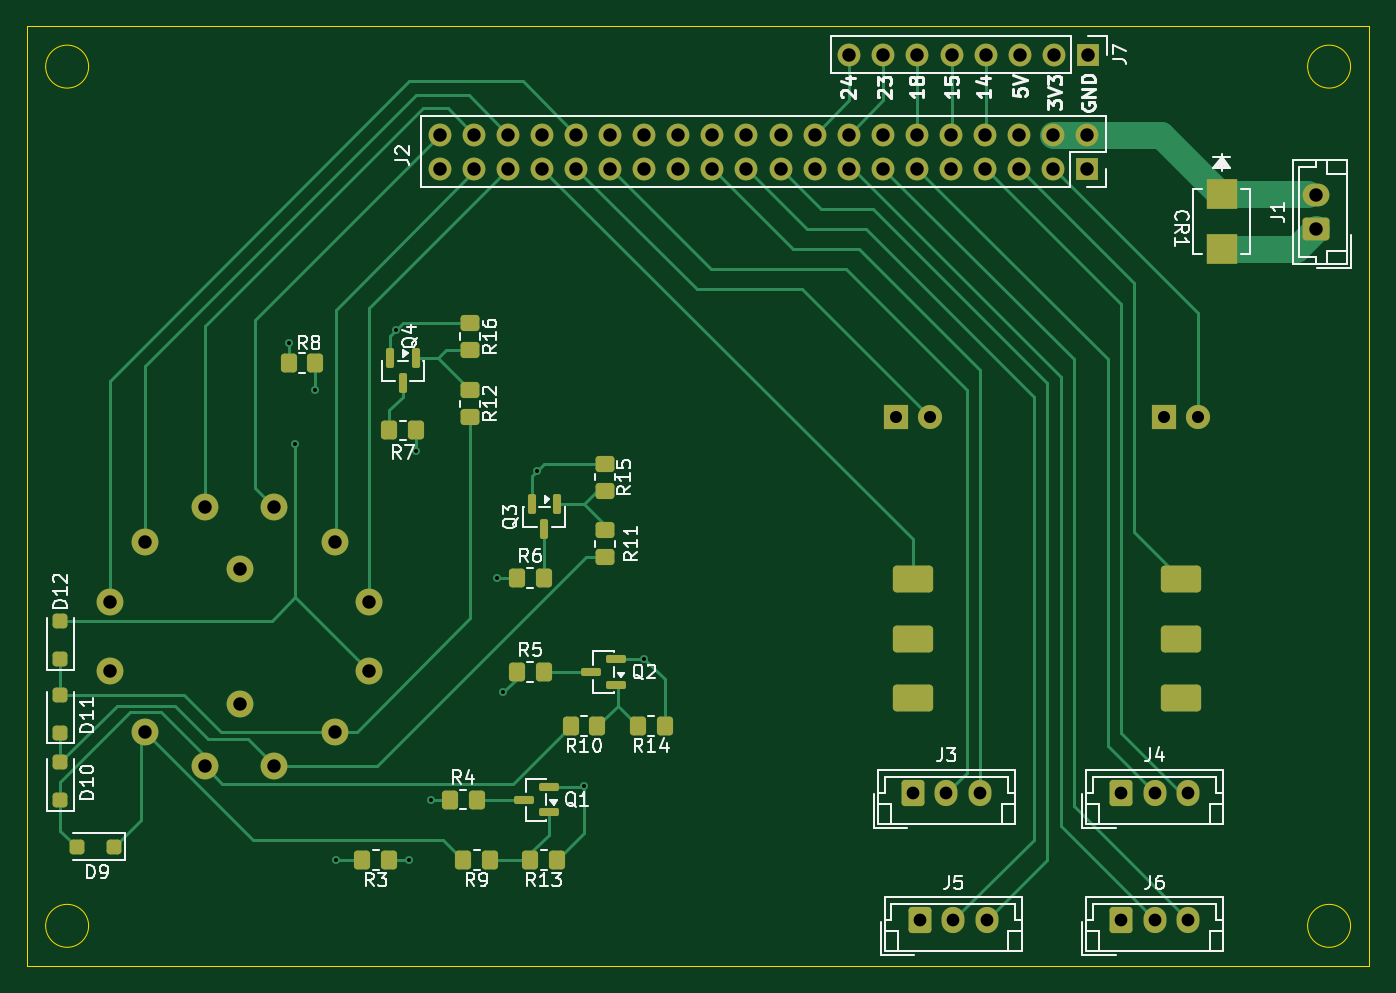
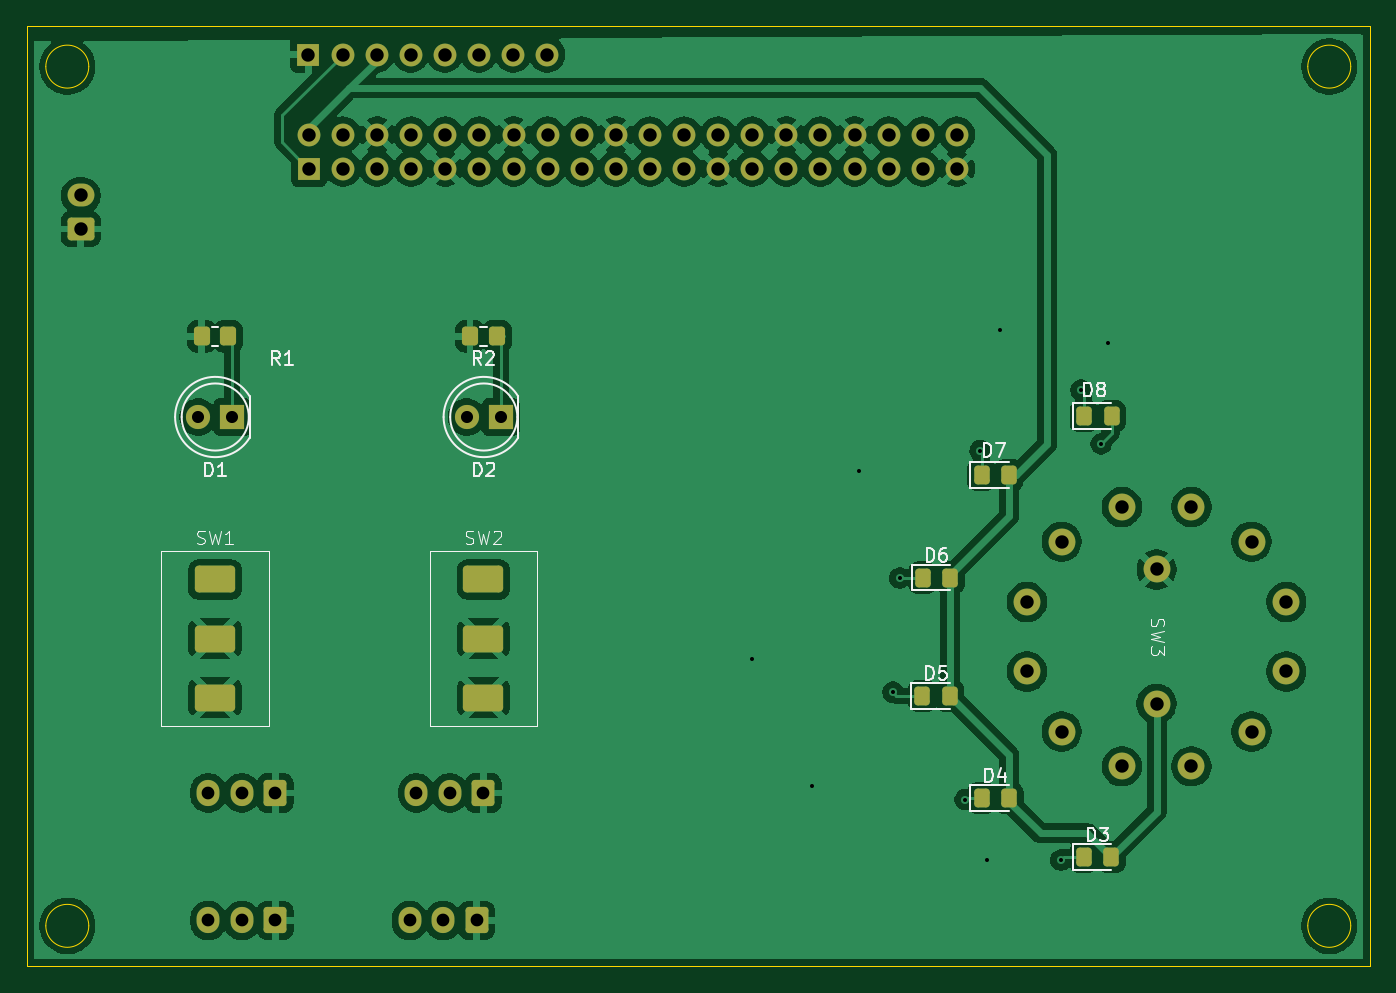
Circuit board: 11 layer files. Board 100.0 x 70.0 mm.
- bottom_copper: IO_board-B_Cu.gbr (160673 bytes)
- bottom_mask: IO_board-B_Mask.gbr (4703 bytes)
- paste: IO_board-B_Paste.gbr (1754 bytes)
- bottom_silk: IO_board-B_Silkscreen.gbr (19278 bytes)
- outline: IO_board-Edge_Cuts.gbr (1209 bytes)
- top_copper: IO_board-F_Cu.gbr (21742 bytes)
- top_mask: IO_board-F_Mask.gbr (6473 bytes)
- paste: IO_board-F_Paste.gbr (3519 bytes)
- top_silk: IO_board-F_Silkscreen.gbr (57614 bytes)
- drill: IO_board-NPTH.drl (269 bytes)
- drill: IO_board-PTH.drl (2110 bytes)

=== bottom_copper: IO_board-B_Cu.gbr (160673 bytes, source omitted) ===
=== bottom_mask: IO_board-B_Mask.gbr ===
%TF.GenerationSoftware,KiCad,Pcbnew,9.0.6*%
%TF.CreationDate,2025-12-07T15:07:03-05:00*%
%TF.ProjectId,IO_board,494f5f62-6f61-4726-942e-6b696361645f,rev?*%
%TF.SameCoordinates,Original*%
%TF.FileFunction,Soldermask,Bot*%
%TF.FilePolarity,Negative*%
%FSLAX46Y46*%
G04 Gerber Fmt 4.6, Leading zero omitted, Abs format (unit mm)*
G04 Created by KiCad (PCBNEW 9.0.6) date 2025-12-07 15:07:03*
%MOMM*%
%LPD*%
G01*
G04 APERTURE LIST*
G04 Aperture macros list*
%AMRoundRect*
0 Rectangle with rounded corners*
0 $1 Rounding radius*
0 $2 $3 $4 $5 $6 $7 $8 $9 X,Y pos of 4 corners*
0 Add a 4 corners polygon primitive as box body*
4,1,4,$2,$3,$4,$5,$6,$7,$8,$9,$2,$3,0*
0 Add four circle primitives for the rounded corners*
1,1,$1+$1,$2,$3*
1,1,$1+$1,$4,$5*
1,1,$1+$1,$6,$7*
1,1,$1+$1,$8,$9*
0 Add four rect primitives between the rounded corners*
20,1,$1+$1,$2,$3,$4,$5,0*
20,1,$1+$1,$4,$5,$6,$7,0*
20,1,$1+$1,$6,$7,$8,$9,0*
20,1,$1+$1,$8,$9,$2,$3,0*%
G04 Aperture macros list end*
%ADD10C,1.700000*%
%ADD11R,1.700000X1.700000*%
%ADD12RoundRect,0.250000X-0.600000X-0.725000X0.600000X-0.725000X0.600000X0.725000X-0.600000X0.725000X0*%
%ADD13O,1.700000X1.950000*%
%ADD14RoundRect,0.300000X1.200000X0.700000X-1.200000X0.700000X-1.200000X-0.700000X1.200000X-0.700000X0*%
%ADD15C,1.800000*%
%ADD16R,1.800000X1.800000*%
%ADD17RoundRect,0.250000X-0.350000X-0.450000X0.350000X-0.450000X0.350000X0.450000X-0.350000X0.450000X0*%
%ADD18RoundRect,0.250000X0.325000X0.450000X-0.325000X0.450000X-0.325000X-0.450000X0.325000X-0.450000X0*%
%ADD19C,2.000000*%
%ADD20RoundRect,0.250000X0.750000X-0.600000X0.750000X0.600000X-0.750000X0.600000X-0.750000X-0.600000X0*%
%ADD21O,2.000000X1.700000*%
G04 APERTURE END LIST*
D10*
%TO.C,J2*%
X105740000Y-66460000D03*
X105740000Y-69000000D03*
X108280000Y-66460000D03*
X108280000Y-69000000D03*
X110820000Y-66460000D03*
X110820000Y-69000000D03*
X113360000Y-66460000D03*
X113360000Y-69000000D03*
X115900000Y-66460000D03*
X115900000Y-69000000D03*
X118440000Y-66460000D03*
X118440000Y-69000000D03*
X120980000Y-66460000D03*
X120980000Y-69000000D03*
X123520000Y-66460000D03*
X123520000Y-69000000D03*
X126060000Y-66460000D03*
X126060000Y-69000000D03*
X128600000Y-66460000D03*
X128600000Y-69000000D03*
X131140000Y-66460000D03*
X131140000Y-69000000D03*
X133680000Y-66460000D03*
X133680000Y-69000000D03*
X136220000Y-66460000D03*
X136220000Y-69000000D03*
X138760000Y-66460000D03*
X138760000Y-69000000D03*
X141300000Y-66460000D03*
X141300000Y-69000000D03*
X143840000Y-66460000D03*
X143840000Y-69000000D03*
X146380000Y-66460000D03*
X146380000Y-69000000D03*
X148920000Y-66460000D03*
X148920000Y-69000000D03*
X151460000Y-66460000D03*
X151460000Y-69000000D03*
X154000000Y-66460000D03*
D11*
X154000000Y-69000000D03*
%TD*%
%TO.C,J7*%
X154040000Y-60500000D03*
D10*
X151500000Y-60500000D03*
X148960000Y-60500000D03*
X146420000Y-60500000D03*
X143880000Y-60500000D03*
X141340000Y-60500000D03*
X138800000Y-60500000D03*
X136260000Y-60500000D03*
%TD*%
D12*
%TO.C,J5*%
X141500000Y-125000000D03*
D13*
X144000000Y-125000000D03*
X146500000Y-125000000D03*
%TD*%
%TO.C,J3*%
X146000000Y-115500000D03*
X143500000Y-115500000D03*
D12*
X141000000Y-115500000D03*
%TD*%
%TO.C,J4*%
X156500000Y-115500000D03*
D13*
X159000000Y-115500000D03*
X161500000Y-115500000D03*
%TD*%
D12*
%TO.C,J6*%
X156500000Y-125000000D03*
D13*
X159000000Y-125000000D03*
X161500000Y-125000000D03*
%TD*%
D14*
%TO.C,SW2*%
X141000000Y-99600000D03*
X141000000Y-104000000D03*
X141000000Y-108400000D03*
%TD*%
D15*
%TO.C,D1*%
X162250000Y-87500000D03*
D16*
X159710000Y-87500000D03*
%TD*%
%TO.C,D2*%
X139710000Y-87500000D03*
D15*
X142250000Y-87500000D03*
%TD*%
D14*
%TO.C,SW1*%
X161000000Y-108400000D03*
X161000000Y-104000000D03*
X161000000Y-99600000D03*
%TD*%
D17*
%TO.C,R2*%
X142000000Y-81500000D03*
X140000000Y-81500000D03*
%TD*%
%TO.C,R1*%
X160000000Y-81500000D03*
X162000000Y-81500000D03*
%TD*%
D18*
%TO.C,D7*%
X103900364Y-91837864D03*
X101850364Y-91837864D03*
%TD*%
%TO.C,D8*%
X94220364Y-87437864D03*
X96270364Y-87437864D03*
%TD*%
D19*
%TO.C,SW3*%
X81198606Y-101269674D03*
X83786864Y-96786864D03*
X88269674Y-94198606D03*
X93446054Y-94198606D03*
X97928864Y-96786864D03*
X100517122Y-101269674D03*
X100517122Y-106446054D03*
X97928864Y-110928864D03*
X93446054Y-113517122D03*
X88269674Y-113517122D03*
X83786864Y-110928864D03*
X81198606Y-106446054D03*
X90857864Y-98857864D03*
X90857864Y-108857864D03*
%TD*%
D18*
%TO.C,D3*%
X96290364Y-120277864D03*
X94240364Y-120277864D03*
%TD*%
%TO.C,D4*%
X103900364Y-115877864D03*
X101850364Y-115877864D03*
%TD*%
%TO.C,D5*%
X108310364Y-108257864D03*
X106260364Y-108257864D03*
%TD*%
%TO.C,D6*%
X108281103Y-99457940D03*
X106231103Y-99457940D03*
%TD*%
D20*
%TO.C,J1*%
X171000000Y-73500000D03*
D21*
X171000000Y-71000000D03*
%TD*%
M02*

=== paste: IO_board-B_Paste.gbr (1754 bytes, source withheld) ===
=== bottom_silk: IO_board-B_Silkscreen.gbr (19278 bytes, source omitted) ===
=== outline: IO_board-Edge_Cuts.gbr ===
%TF.GenerationSoftware,KiCad,Pcbnew,9.0.6*%
%TF.CreationDate,2025-12-07T15:07:03-05:00*%
%TF.ProjectId,IO_board,494f5f62-6f61-4726-942e-6b696361645f,rev?*%
%TF.SameCoordinates,Original*%
%TF.FileFunction,Profile,NP*%
%FSLAX46Y46*%
G04 Gerber Fmt 4.6, Leading zero omitted, Abs format (unit mm)*
G04 Created by KiCad (PCBNEW 9.0.6) date 2025-12-07 15:07:03*
%MOMM*%
%LPD*%
G01*
G04 APERTURE LIST*
%TA.AperFunction,Profile*%
%ADD10C,0.050000*%
%TD*%
G04 APERTURE END LIST*
D10*
X79600000Y-125400000D02*
G75*
G02*
X76400000Y-125400000I-1600000J0D01*
G01*
X76400000Y-125400000D02*
G75*
G02*
X79600000Y-125400000I1600000J0D01*
G01*
X173600000Y-61400000D02*
G75*
G02*
X170400000Y-61400000I-1600000J0D01*
G01*
X170400000Y-61400000D02*
G75*
G02*
X173600000Y-61400000I1600000J0D01*
G01*
X173600000Y-125400000D02*
G75*
G02*
X170400000Y-125400000I-1600000J0D01*
G01*
X170400000Y-125400000D02*
G75*
G02*
X173600000Y-125400000I1600000J0D01*
G01*
X79600000Y-61400000D02*
G75*
G02*
X76400000Y-61400000I-1600000J0D01*
G01*
X76400000Y-61400000D02*
G75*
G02*
X79600000Y-61400000I1600000J0D01*
G01*
X75000000Y-58400000D02*
X175000000Y-58400000D01*
X175000000Y-128400000D01*
X75000000Y-128400000D01*
X75000000Y-58400000D01*
M02*

=== top_copper: IO_board-F_Cu.gbr (21742 bytes, source omitted) ===
=== top_mask: IO_board-F_Mask.gbr (6473 bytes, source omitted) ===
=== paste: IO_board-F_Paste.gbr ===
%TF.GenerationSoftware,KiCad,Pcbnew,9.0.6*%
%TF.CreationDate,2025-12-07T15:07:03-05:00*%
%TF.ProjectId,IO_board,494f5f62-6f61-4726-942e-6b696361645f,rev?*%
%TF.SameCoordinates,Original*%
%TF.FileFunction,Paste,Top*%
%TF.FilePolarity,Positive*%
%FSLAX46Y46*%
G04 Gerber Fmt 4.6, Leading zero omitted, Abs format (unit mm)*
G04 Created by KiCad (PCBNEW 9.0.6) date 2025-12-07 15:07:03*
%MOMM*%
%LPD*%
G01*
G04 APERTURE LIST*
G04 Aperture macros list*
%AMRoundRect*
0 Rectangle with rounded corners*
0 $1 Rounding radius*
0 $2 $3 $4 $5 $6 $7 $8 $9 X,Y pos of 4 corners*
0 Add a 4 corners polygon primitive as box body*
4,1,4,$2,$3,$4,$5,$6,$7,$8,$9,$2,$3,0*
0 Add four circle primitives for the rounded corners*
1,1,$1+$1,$2,$3*
1,1,$1+$1,$4,$5*
1,1,$1+$1,$6,$7*
1,1,$1+$1,$8,$9*
0 Add four rect primitives between the rounded corners*
20,1,$1+$1,$2,$3,$4,$5,0*
20,1,$1+$1,$4,$5,$6,$7,0*
20,1,$1+$1,$6,$7,$8,$9,0*
20,1,$1+$1,$8,$9,$2,$3,0*%
G04 Aperture macros list end*
%ADD10R,2.260600X2.209800*%
%ADD11RoundRect,0.150000X-0.150000X0.587500X-0.150000X-0.587500X0.150000X-0.587500X0.150000X0.587500X0*%
%ADD12RoundRect,0.250000X-0.350000X-0.450000X0.350000X-0.450000X0.350000X0.450000X-0.350000X0.450000X0*%
%ADD13RoundRect,0.150000X0.587500X0.150000X-0.587500X0.150000X-0.587500X-0.150000X0.587500X-0.150000X0*%
%ADD14RoundRect,0.250000X0.450000X-0.350000X0.450000X0.350000X-0.450000X0.350000X-0.450000X-0.350000X0*%
%ADD15RoundRect,0.250000X0.350000X0.450000X-0.350000X0.450000X-0.350000X-0.450000X0.350000X-0.450000X0*%
%ADD16RoundRect,0.250000X0.300000X-0.300000X0.300000X0.300000X-0.300000X0.300000X-0.300000X-0.300000X0*%
%ADD17RoundRect,0.250000X0.300000X0.300000X-0.300000X0.300000X-0.300000X-0.300000X0.300000X-0.300000X0*%
G04 APERTURE END LIST*
D10*
%TO.C,CR1*%
X164000000Y-70910600D03*
X164000000Y-75000000D03*
%TD*%
D11*
%TO.C,Q4*%
X103950000Y-83125000D03*
X102050000Y-83125000D03*
X103000000Y-85000000D03*
%TD*%
D12*
%TO.C,R10*%
X117500000Y-110500000D03*
X115500000Y-110500000D03*
%TD*%
%TO.C,R14*%
X120500000Y-110500000D03*
X122500000Y-110500000D03*
%TD*%
D13*
%TO.C,Q2*%
X118875000Y-107450000D03*
X118875000Y-105550000D03*
X117000000Y-106500000D03*
%TD*%
D12*
%TO.C,R6*%
X111500000Y-99500000D03*
X113500000Y-99500000D03*
%TD*%
%TO.C,R4*%
X106500000Y-116000000D03*
X108500000Y-116000000D03*
%TD*%
D14*
%TO.C,R12*%
X108000000Y-87500000D03*
X108000000Y-85500000D03*
%TD*%
D12*
%TO.C,R9*%
X107500000Y-120500000D03*
X109500000Y-120500000D03*
%TD*%
D11*
%TO.C,Q3*%
X114500000Y-94000000D03*
X112600000Y-94000000D03*
X113550000Y-95875000D03*
%TD*%
D12*
%TO.C,R13*%
X112500000Y-120500000D03*
X114500000Y-120500000D03*
%TD*%
D15*
%TO.C,R8*%
X96500000Y-83500000D03*
X94500000Y-83500000D03*
%TD*%
D12*
%TO.C,R5*%
X111500000Y-106500000D03*
X113500000Y-106500000D03*
%TD*%
D16*
%TO.C,D11*%
X77500000Y-111000000D03*
X77500000Y-108200000D03*
%TD*%
%TO.C,D12*%
X77500000Y-102700000D03*
X77500000Y-105500000D03*
%TD*%
%TO.C,D10*%
X77500000Y-116000000D03*
X77500000Y-113200000D03*
%TD*%
D14*
%TO.C,R16*%
X108000000Y-82500000D03*
X108000000Y-80500000D03*
%TD*%
D13*
%TO.C,Q1*%
X113875000Y-116950000D03*
X113875000Y-115050000D03*
X112000000Y-116000000D03*
%TD*%
D15*
%TO.C,R7*%
X104000000Y-88500000D03*
X102000000Y-88500000D03*
%TD*%
D14*
%TO.C,R15*%
X118050000Y-93000000D03*
X118050000Y-91000000D03*
%TD*%
%TO.C,R11*%
X118050000Y-97937500D03*
X118050000Y-95937500D03*
%TD*%
D17*
%TO.C,D9*%
X81500000Y-119500000D03*
X78700000Y-119500000D03*
%TD*%
D12*
%TO.C,R3*%
X100000000Y-120500000D03*
X102000000Y-120500000D03*
%TD*%
M02*

=== top_silk: IO_board-F_Silkscreen.gbr (57614 bytes, source omitted) ===
=== drill: IO_board-NPTH.drl ===
M48
; DRILL file {KiCad 9.0.6} date 2025-12-07T15:06:45-0500
; FORMAT={-:-/ absolute / metric / decimal}
; #@! TF.CreationDate,2025-12-07T15:06:45-05:00
; #@! TF.GenerationSoftware,Kicad,Pcbnew,9.0.6
; #@! TF.FileFunction,NonPlated,1,2,NPTH
FMAT,2
METRIC
%
G90
G05
M30

=== drill: IO_board-PTH.drl ===
M48
; DRILL file {KiCad 9.0.6} date 2025-12-07T15:06:45-0500
; FORMAT={-:-/ absolute / metric / decimal}
; #@! TF.CreationDate,2025-12-07T15:06:45-05:00
; #@! TF.GenerationSoftware,Kicad,Pcbnew,9.0.6
; #@! TF.FileFunction,Plated,1,2,PTH
FMAT,2
METRIC
; #@! TA.AperFunction,Plated,PTH,ViaDrill
T1C0.300
; #@! TA.AperFunction,Plated,PTH,ComponentDrill
T2C0.900
; #@! TA.AperFunction,Plated,PTH,ComponentDrill
T3C0.950
; #@! TA.AperFunction,Plated,PTH,ComponentDrill
T4C1.000
%
G90
G05
T1
X94.5Y-82.0
X95.0Y-89.5
X96.5Y-85.5
X98.0Y-120.5
X102.5Y-81.0
X103.5Y-120.5
X104.0Y-90.0
X105.122Y-116.0
X110.0Y-99.5
X110.5Y-108.0
X113.0Y-91.5
X116.5Y-115.0
X121.0Y-105.5
T2
X139.71Y-87.5
X142.25Y-87.5
X159.71Y-87.5
X162.25Y-87.5
T3
X141.0Y-115.5
X141.5Y-125.0
X143.5Y-115.5
X144.0Y-125.0
X146.0Y-115.5
X146.5Y-125.0
X156.5Y-115.5
X156.5Y-125.0
X159.0Y-115.5
X159.0Y-125.0
X161.5Y-115.5
X161.5Y-125.0
T4
X81.199Y-101.27
X81.199Y-106.446
X83.787Y-96.787
X83.787Y-110.929
X88.27Y-94.199
X88.27Y-113.517
X90.858Y-98.858
X90.858Y-108.858
X93.446Y-94.199
X93.446Y-113.517
X97.929Y-96.787
X97.929Y-110.929
X100.517Y-101.27
X100.517Y-106.446
X105.74Y-66.46
X105.74Y-69.0
X108.28Y-66.46
X108.28Y-69.0
X110.82Y-66.46
X110.82Y-69.0
X113.36Y-66.46
X113.36Y-69.0
X115.9Y-66.46
X115.9Y-69.0
X118.44Y-66.46
X118.44Y-69.0
X120.98Y-66.46
X120.98Y-69.0
X123.52Y-66.46
X123.52Y-69.0
X126.06Y-66.46
X126.06Y-69.0
X128.6Y-66.46
X128.6Y-69.0
X131.14Y-66.46
X131.14Y-69.0
X133.68Y-66.46
X133.68Y-69.0
X136.22Y-66.46
X136.22Y-69.0
X136.26Y-60.5
X138.76Y-66.46
X138.76Y-69.0
X138.8Y-60.5
X141.3Y-66.46
X141.3Y-69.0
X141.34Y-60.5
X143.84Y-66.46
X143.84Y-69.0
X143.88Y-60.5
X146.38Y-66.46
X146.38Y-69.0
X146.42Y-60.5
X148.92Y-66.46
X148.92Y-69.0
X148.96Y-60.5
X151.46Y-66.46
X151.46Y-69.0
X151.5Y-60.5
X154.0Y-66.46
X154.0Y-69.0
X154.04Y-60.5
X171.0Y-71.0
X171.0Y-73.5
T4
G00X141.5Y-99.6
M15
G01X140.5Y-99.6
M16
G05
G00X141.5Y-104.0
M15
G01X140.5Y-104.0
M16
G05
G00X141.5Y-108.4
M15
G01X140.5Y-108.4
M16
G05
G00X161.5Y-99.6
M15
G01X160.5Y-99.6
M16
G05
G00X161.5Y-104.0
M15
G01X160.5Y-104.0
M16
G05
G00X161.5Y-108.4
M15
G01X160.5Y-108.4
M16
G05
M30

